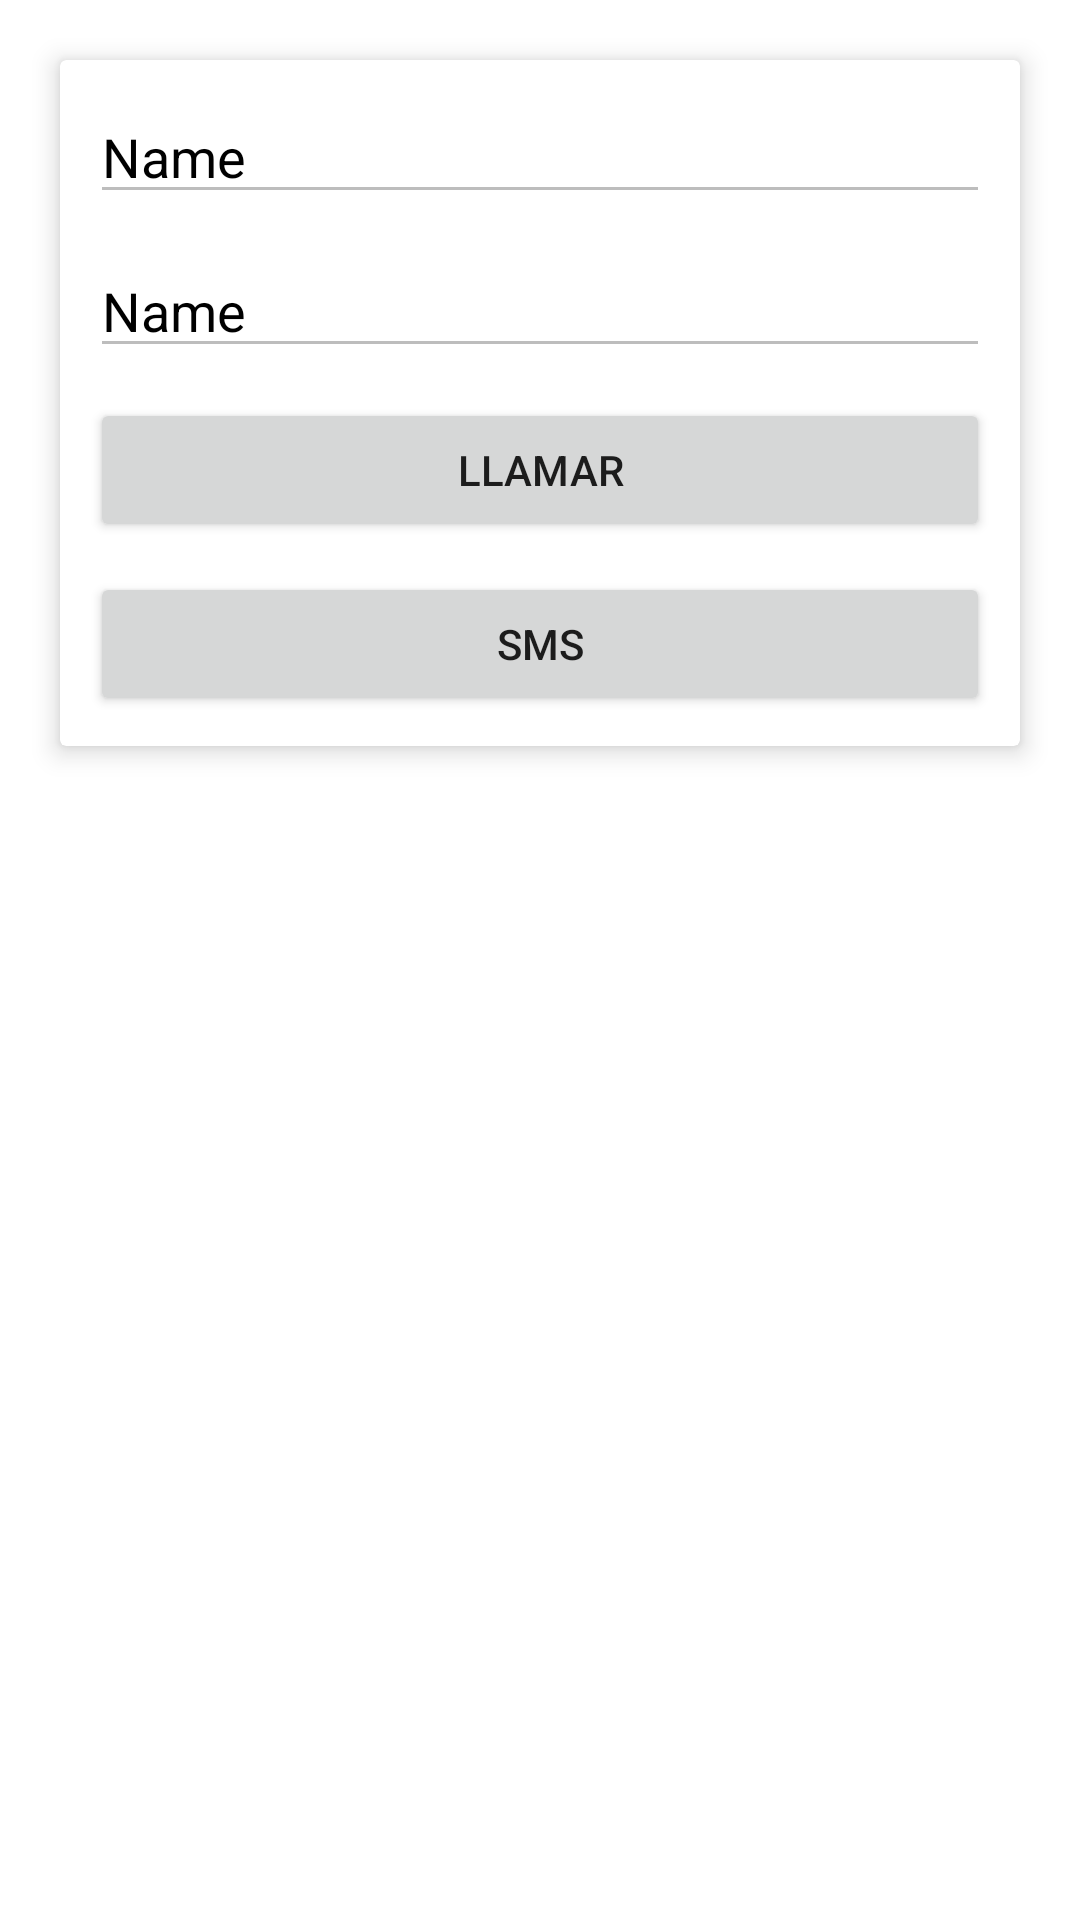

This screen was rendered from an Android layout file. Write that file and the resources it references.
<!-- AndroidManifest.xml: application theme Theme.Practiva_uno -->
<!-- res/layout/lista_contatos.xml -->
<?xml version="1.0" encoding="utf-8"?>
<LinearLayout xmlns:android="http://schemas.android.com/apk/res/android"
    xmlns:app="http://schemas.android.com/apk/res-auto"
    android:layout_width="match_parent"
    android:background="@color/white"
    android:layout_height="wrap_content">

    <androidx.cardview.widget.CardView
        android:layout_width="match_parent"
        android:layout_height="wrap_content"
        android:layout_marginStart="20dp"
        android:background="@color/white"
        android:layout_marginBottom="15dp"
        android:layout_marginTop="20dp"
        android:layout_marginEnd="20dp"
        app:cardCornerRadius="2dp"
        app:cardElevation="5dp">

        <RelativeLayout
            android:layout_width="match_parent"
            android:layout_height="match_parent"
            android:padding="10dp">

            <EditText
                android:id="@+id/id_nombre"
                android:layout_width="match_parent"
                android:layout_height="wrap_content"
                android:textColor="@color/black"
                android:enabled="false"
                android:layout_weight="1"
                android:ems="10"
                android:inputType="textPersonName"
                android:text="Name" />

            <EditText
                android:id="@+id/id_numero"
                android:layout_width="match_parent"
                android:layout_height="wrap_content"
                android:textColor="@color/black"
                android:layout_below="@id/id_nombre"
                android:enabled="false"
                android:layout_marginTop="10dp"
                android:layout_weight="1"
                android:ems="10"
                android:inputType="textPersonName"
                android:text="Name" />

            <Button
                android:id="@+id/bt_llamar"
                android:layout_width="match_parent"
                android:layout_height="wrap_content"
                android:text="LLAMAR"
                android:layout_below="@+id/id_numero"
                android:layout_marginTop="10dp" />

            <Button
                android:id="@+id/bt_mensaje"
                android:layout_width="match_parent"
                android:layout_height="wrap_content"
                android:text="SMS"
                android:layout_below="@+id/bt_llamar"
                android:layout_marginTop="10dp" />
        </RelativeLayout>
    </androidx.cardview.widget.CardView>
</LinearLayout>
<!-- resources referenced by this layout -->
<resources>
  <style name="Theme.Practiva_uno" parent="Theme.MaterialComponents.Light.NoActionBar">
          
          <item name="colorPrimary">@color/purple_500</item>
          <item name="colorPrimaryVariant">@color/purple_700</item>
          <item name="colorOnPrimary">@color/white</item>
          
          <item name="colorSecondary">@color/teal_200</item>
          <item name="colorSecondaryVariant">@color/teal_700</item>
          <item name="colorOnSecondary">@color/black</item>
          
          <item name="android:statusBarColor" tools:targetApi="l">?attr/colorPrimaryVariant</item>
          
      </style>
  <!-- not gathered from this repository: default colours our renderer supplied (Android Studio template values) -->
  <color name="purple_500">#FF6200EE</color>
  <color name="purple_700">#FF3700B3</color>
  <color name="teal_200">#FF03DAC5</color>
  <color name="teal_700">#FF018786</color>
  <color name="black">#FF000000</color>
  <color name="white">#FFFFFFFF</color>
</resources>
